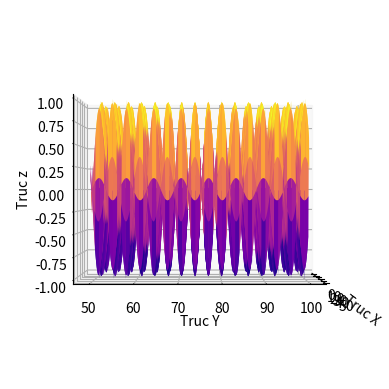

This chart was generated by the following Python code:
import numpy as np
import matplotlib.pyplot as plt
from mpl_toolkits import mplot3d

ax=plt.axes(projection='3d')

x_data = np.arange(0, 50, 0.1)
y_data = np.arange(50, 100, 0.1)

X,Y = np.meshgrid(x_data, y_data)
Z=np.sin(X)*np.sin(Y)
ax.plot_surface(X,Y,Z, cmap='plasma')
ax.view_init(elev=0, azim=0)
ax.set_xlabel('Truc X')
ax.set_ylabel('Truc Y')
ax.set_zlabel('Truc z')
plt.show()
